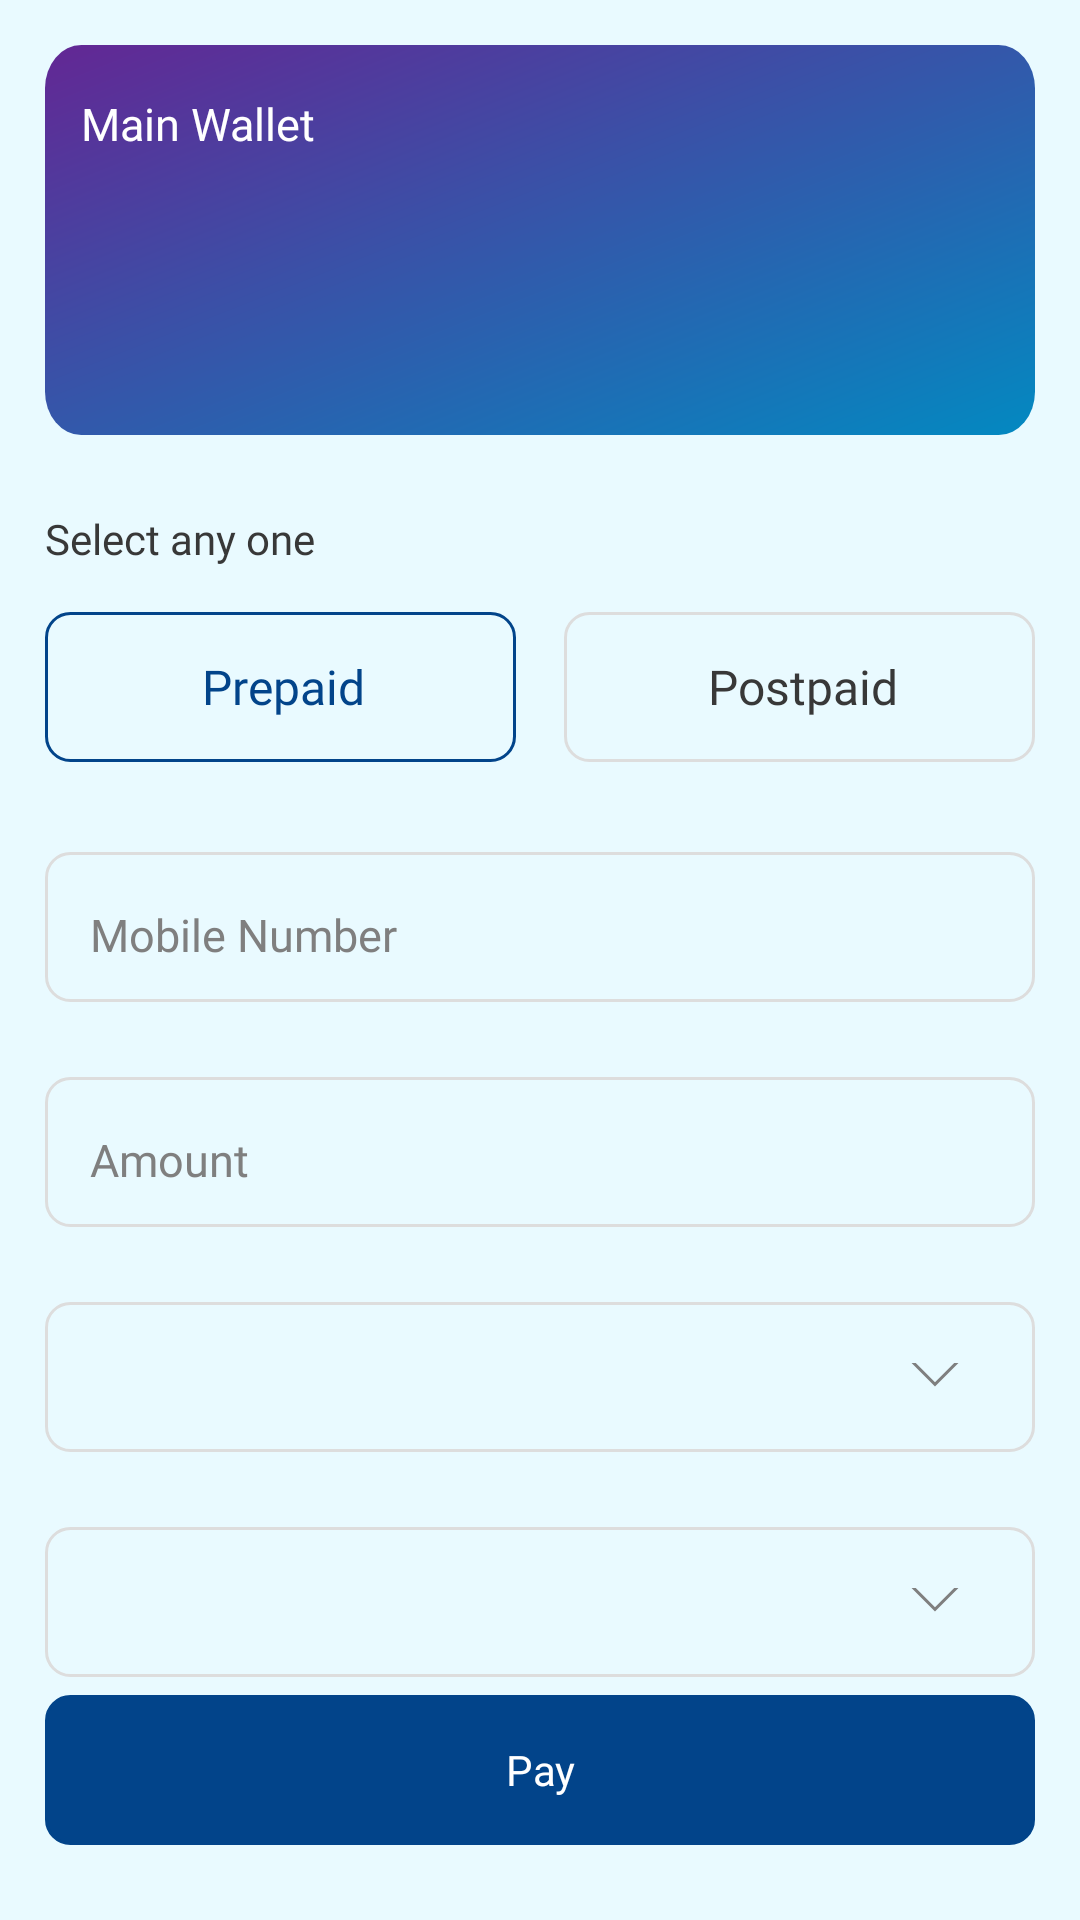

Android layout source for this screen:
<!-- AndroidManifest.xml: application theme Theme.SkyOverFlow -->
<!-- res/layout/fragment_mobile_recharge.xml -->
<?xml version="1.0" encoding="utf-8"?>
<RelativeLayout xmlns:android="http://schemas.android.com/apk/res/android"
    xmlns:tools="http://schemas.android.com/tools"
    android:layout_width="match_parent"
    android:layout_height="match_parent"
    android:background="@color/purple_700"
    tools:context=".Fragment.Recharge.MobileRechargeFragment">


    <androidx.core.widget.NestedScrollView
        android:layout_width="match_parent"
        android:layout_height="match_parent"
        android:layout_above="@id/txt_send"
        android:layout_alignParentStart="true"
        android:layout_alignParentTop="true"
        android:layout_alignParentEnd="true">


        <LinearLayout
            android:layout_width="match_parent"
            android:layout_height="match_parent"
            android:layout_marginStart="15dp"
            android:layout_marginEnd="15dp"
            android:orientation="vertical">

            <RelativeLayout
                android:layout_width="match_parent"
                android:layout_height="wrap_content"
                android:layout_marginTop="15dp"
                android:background="@drawable/ic_desh_back">


                <TextView
                    android:id="@+id/txt"
                    android:layout_width="match_parent"
                    android:layout_height="wrap_content"
                    android:layout_alignParentStart="true"
                    android:layout_alignParentTop="true"
                    android:layout_alignParentEnd="true"
                    android:layout_marginStart="12dp"
                    android:layout_marginTop="16sp"
                    android:layout_marginEnd="15dp"
                    android:fontFamily="@font/poppins_medium"
                    android:text="Main Wallet"
                    android:textColor="@color/white"
                    android:textSize="15dp" />

                <TextView
                    android:id="@+id/txt_main_bal"
                    android:layout_width="match_parent"
                    android:layout_height="wrap_content"
                    android:layout_below="@id/txt"
                    android:layout_alignParentStart="true"
                    android:layout_alignParentEnd="true"
                    android:layout_marginStart="11dp"
                    android:layout_marginTop="5dp"
                    android:layout_marginEnd="15dp"
                    android:layout_marginBottom="18dp"
                    android:fontFamily="@font/poppins_medium"
                    android:singleLine="true"
                    android:textColor="@color/white"
                    android:textSize="25dp" />

            </RelativeLayout>

            <TextView
                android:layout_width="match_parent"
                android:layout_height="wrap_content"
                android:fontFamily="@font/poppins_medium"
                android:paddingTop="25dp"
                android:paddingBottom="15dp"
                android:text="Select any one"
                android:textColor="@color/txt_38" />

            <RadioGroup
                android:id="@+id/rdGroup"
                android:layout_width="match_parent"
                android:layout_height="wrap_content"
                android:orientation="horizontal"
                android:weightSum="2">


                <RadioButton
                    android:id="@+id/rd_prepaid"
                    android:layout_width="match_parent"
                    android:layout_height="50dp"
                    android:layout_marginEnd="8dp"
                    android:layout_marginBottom="5dp"
                    android:layout_weight="1"
                    android:background="@drawable/selector_checkbox"
                    android:buttonTint="@android:color/transparent"
                    android:fontFamily="@font/poppins"
                    android:gravity="center"
                    android:checked="true"
                    android:paddingEnd="30dp"
                    android:text="Prepaid"
                    android:textColor="@color/selector_color"
                    android:textSize="16sp" />

                <RadioButton
                    android:id="@+id/rd_postpaid"
                    android:layout_width="match_parent"
                    android:layout_height="50dp"
                    android:layout_marginStart="8dp"
                    android:layout_marginBottom="5dp"
                    android:layout_weight="1"
                    android:background="@drawable/selector_checkbox"
                    android:buttonTint="@android:color/transparent"
                    android:fontFamily="@font/poppins"
                    android:gravity="center"
                    android:paddingEnd="30dp"
                    android:text="Postpaid"
                    android:textColor="@color/selector_color"
                    android:textSize="16sp" />
            </RadioGroup>

            <EditText
                android:id="@+id/ed_mobile_no"
                android:layout_width="match_parent"
                android:layout_height="50dp"
                android:layout_marginTop="25dp"
                android:background="@drawable/corner8"
                android:fontFamily="@font/poppins"
                android:hint="Mobile Number"
                android:maxLength="10"
                android:inputType="number"
                android:paddingStart="15dp"
                android:paddingTop="15dp"
                android:paddingEnd="15dp"
                android:paddingBottom="10dp"
                android:textColor="#000000"
                android:textColorHint="@color/hint_txt"
                android:textSize="15dp" />


            <EditText
                android:id="@+id/ed_amount"
                android:layout_width="match_parent"
                android:layout_height="50dp"
                android:layout_marginTop="25dp"
                android:background="@drawable/corner8"
                android:fontFamily="@font/poppins"
                android:hint="Amount"
                android:inputType="numberDecimal"
                android:paddingStart="15dp"
                android:paddingTop="15dp"
                android:paddingEnd="15dp"
                android:paddingBottom="10dp"
                android:textColor="#000000"
                android:textColorHint="@color/hint_txt"
                android:textSize="15dp" />

            <LinearLayout
                android:layout_width="match_parent"
                android:layout_height="50dp"
                android:layout_marginTop="25dp"
                android:background="@drawable/corner8"
                android:gravity="center|center_vertical|end"
                android:paddingStart="5dp"
                android:paddingTop="5dp"
                android:paddingEnd="-5dp"
                android:paddingBottom="5dp">

                <Spinner
                    android:id="@+id/Operator_spinner"
                    android:layout_width="match_parent"
                    android:layout_height="match_parent"
                    android:layout_marginEnd="15dp"
                    android:background="@drawable/bg_spinner1"
                    android:spinnerMode="dialog"
                    android:visibility="visible" />
            </LinearLayout>


            <LinearLayout
                android:layout_width="match_parent"
                android:layout_height="50dp"
                android:layout_marginTop="25dp"
                android:layout_marginBottom="25dp"
                android:background="@drawable/corner8"
                android:gravity="center|center_vertical|end"
                android:paddingStart="5dp"
                android:paddingTop="5dp"
                android:paddingEnd="-5dp"
                android:paddingBottom="5dp">

                <Spinner
                    android:id="@+id/payment_spinner"
                    android:layout_width="match_parent"
                    android:layout_height="match_parent"
                    android:layout_marginEnd="15dp"
                    android:background="@drawable/bg_spinner1"
                    android:spinnerMode="dialog"
                    android:visibility="visible" />
            </LinearLayout>


        </LinearLayout>

    </androidx.core.widget.NestedScrollView>

    <TextView
        android:id="@+id/txt_send"
        android:layout_width="match_parent"
        android:layout_height="50dp"
        android:layout_alignParentStart="true"
        android:layout_alignParentEnd="true"
        android:layout_alignParentBottom="true"
        android:layout_marginStart="15dp"
        android:layout_marginEnd="15dp"
        android:layout_marginBottom="25dp"
        android:background="@drawable/corner8"
        android:backgroundTint="@color/btn_color"
        android:fontFamily="@font/poppins_medium"
        android:gravity="center"
        android:text="Pay"
        android:textColor="@color/white" />


</RelativeLayout>
<!-- resources referenced by this layout -->
<resources>
  <color name="btn_color">#02448A</color>
  <color name="hint_txt">#7F7F7F</color>
  <color name="purple_700">#E9FAFF</color>
  <color name="txt_38">#383838</color>
  <color name="white">#FFFFFFFF</color>
  <!-- drawable corner8 (drawable) -->
  <?xml version="1.0" encoding="utf-8"?>
  <shape xmlns:android="http://schemas.android.com/apk/res/android"
      android:shape="rectangle">
  
      <corners android:radius="8dp" />
  
      <stroke android:color="#DDDDDD"
          android:width="1dp"/>
  
  </shape>
  <!-- drawable ic_desh_back (drawable) -->
  <vector xmlns:android="http://schemas.android.com/apk/res/android"
      xmlns:aapt="http://schemas.android.com/aapt"
      android:width="450dp"
      android:height="130dp"
      android:viewportWidth="328"
      android:viewportHeight="108">
      <path android:pathData="M12,0L316,0A12,12 0,0 1,328 12L328,96A12,12 0,0 1,316 108L12,108A12,12 0,0 1,0 96L0,12A12,12 0,0 1,12 0z">
          <aapt:attr name="android:fillColor">
              <gradient
                  android:endX="64.17"
                  android:endY="194.87"
                  android:startX="0"
                  android:startY="0"
                  android:type="linear">
                  <item
                      android:color="#FF632794"
                      android:offset="0" />
                  <item
                      android:color="#FF0389C1"
                      android:offset="1" />
              </gradient>
          </aapt:attr>
      </path>
  </vector>
  <!-- drawable selector_checkbox (drawable) -->
  <?xml version="1.0" encoding="utf-8"?>
  <selector xmlns:android="http://schemas.android.com/apk/res/android">
      <item android:drawable="@drawable/select_checkbox"
          android:state_checked="true" />
      <item android:drawable="@drawable/corner8" />
  </selector>
  <style name="Theme.SkyOverFlow" parent="Theme.MaterialComponents.DayNight.NoActionBar">
          
          <item name="colorPrimary">@color/purple_500</item>
          <item name="colorPrimaryVariant">@color/purple_700</item>
          <item name="colorOnPrimary">@color/purple_700</item>
          
          <item name="colorSecondary">@color/teal_200</item>
          <item name="colorSecondaryVariant">@color/teal_700</item>
          <item name="colorOnSecondary">@color/black</item>
          
          <item name="android:windowLightStatusBar" tools:ignore="NewApi">true</item>
          <item name="android:statusBarColor">?attr/colorPrimaryVariant</item>
  
          
      </style>
  <!-- drawable select_checkbox (drawable) -->
  <?xml version="1.0" encoding="utf-8"?>
  <shape xmlns:android="http://schemas.android.com/apk/res/android"
      android:shape="rectangle">
  
      <corners android:radius="8dp" />
  
      <stroke
          android:width="1dp"
          android:color="@color/btn_color" />
  
  </shape>
  <color name="purple_500">#FF6200EE</color>
  <color name="teal_200">#FF03DAC5</color>
  <color name="teal_700">#FF018786</color>
  <color name="black">#FF000000</color>
</resources>
